Image classification data set "15_Scene_Cartoon" (autumn-tilley/Cartoon-Classification-Exploration on GitHub). Class labels (15): bedroom, coast, forest, highway, industrial, inside city, kitchen, living room, mountain, office, open country, store, street, suburb, tall building.

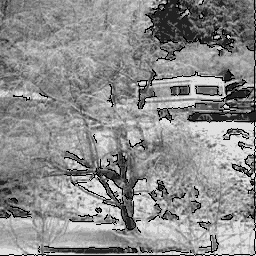
Label: forest

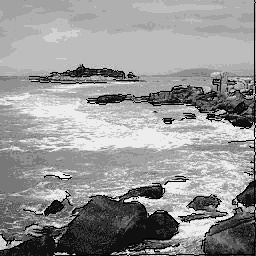
Label: coast

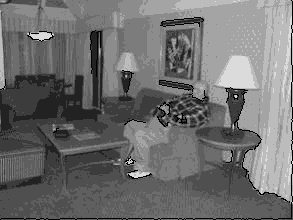
Label: living room

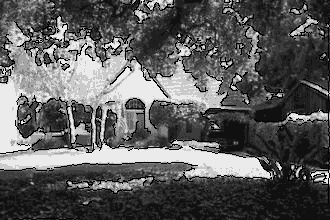
Label: suburb

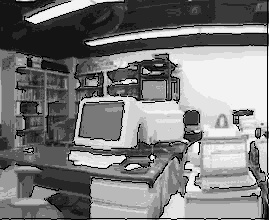
Label: office

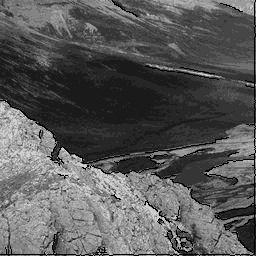
Label: mountain
